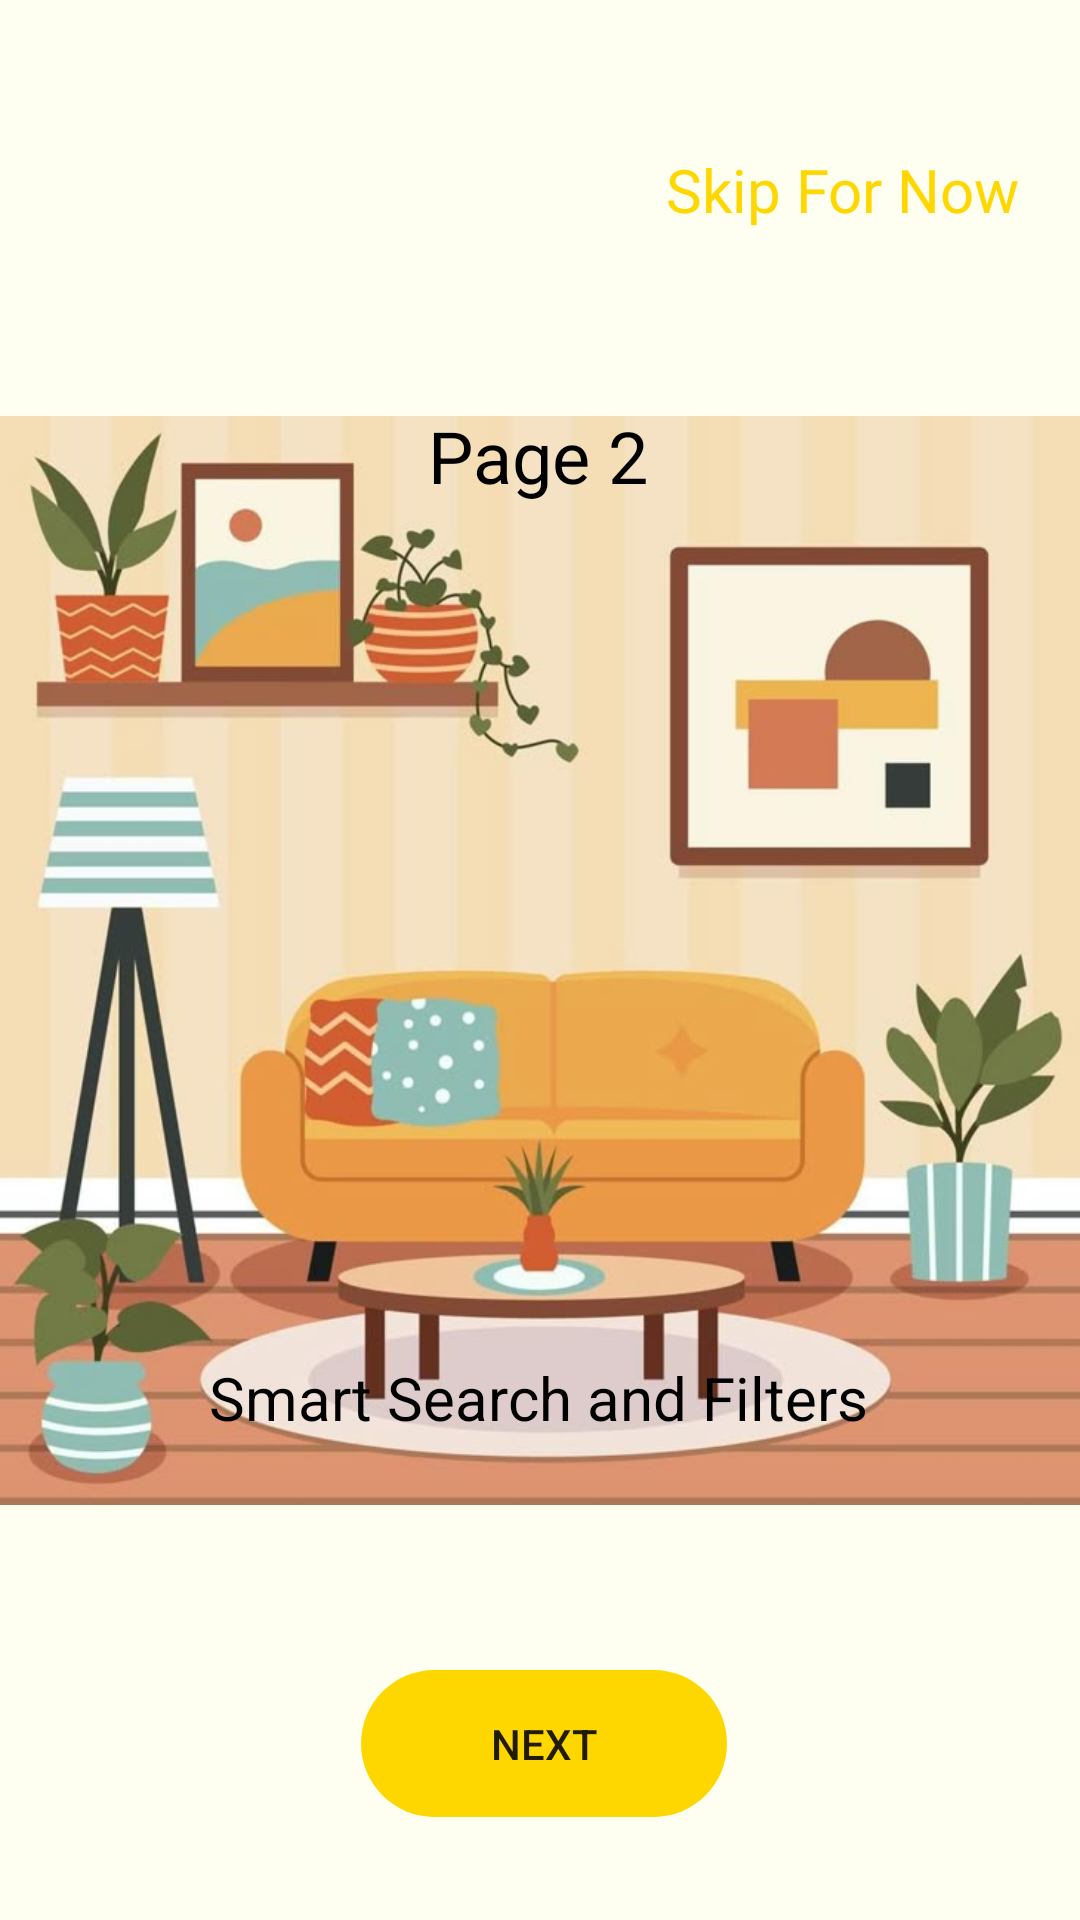

Android layout source for this screen:
<!-- AndroidManifest.xml: application theme Theme.LabTest02_IT23231078 -->
<!-- res/layout/onboarding2.xml -->
<?xml version="1.0" encoding="utf-8"?>
<androidx.constraintlayout.widget.ConstraintLayout xmlns:android="http://schemas.android.com/apk/res/android"
    xmlns:app="http://schemas.android.com/apk/res-auto"
    xmlns:tools="http://schemas.android.com/tools"
    android:id="@+id/onboard2"
    android:layout_width="match_parent"
    android:layout_height="match_parent"
    android:background="@color/w_gold">

    <ImageView
        android:id="@+id/onbimage2"
        android:layout_width="363dp"
        android:layout_height="364dp"
        android:contentDescription="@string/image1"
        android:src="@drawable/onb"
        app:layout_constraintBottom_toBottomOf="parent"
        app:layout_constraintEnd_toEndOf="parent"
        app:layout_constraintStart_toStartOf="parent"
        app:layout_constraintTop_toTopOf="parent" />

    <TextView
        android:id="@+id/skip2"
        android:layout_width="wrap_content"
        android:layout_height="wrap_content"
        android:text="@string/skip"
        android:textColor="@color/gold"
        android:textSize="20sp"
        app:layout_constraintBottom_toBottomOf="parent"
        app:layout_constraintEnd_toEndOf="parent"
        app:layout_constraintHorizontal_bias="0.917"
        app:layout_constraintStart_toStartOf="parent"
        app:layout_constraintTop_toTopOf="parent"
        app:layout_constraintVertical_bias="0.081" />

    <TextView
        android:id="@+id/textView4"
        android:layout_width="wrap_content"
        android:layout_height="wrap_content"
        android:text="@string/tet"
        android:textColor="@color/black"
        android:textSize="20sp"
        app:layout_constraintBottom_toBottomOf="parent"
        app:layout_constraintEnd_toEndOf="parent"
        app:layout_constraintHorizontal_bias="0.497"
        app:layout_constraintStart_toStartOf="parent"
        app:layout_constraintTop_toTopOf="parent"
        app:layout_constraintVertical_bias="0.738" />

    <ImageView
        android:id="@+id/mparrow"
        android:layout_width="40dp"
        android:layout_height="50dp"
        android:contentDescription="@string/image1"
        android:src="@drawable/back"
        app:layout_constraintBottom_toBottomOf="parent"
        app:layout_constraintEnd_toEndOf="parent"
        app:layout_constraintHorizontal_bias="0.043"
        app:layout_constraintStart_toStartOf="parent"
        app:layout_constraintTop_toTopOf="parent"
        app:layout_constraintVertical_bias="0.071" />

    <Button
        android:id="@+id/loginbtn"
        android:layout_width="122dp"
        android:layout_height="49dp"
        android:background="@drawable/oval_button"
        android:backgroundTint="@color/gold"
        android:text="@string/next"
        app:layout_constraintBottom_toBottomOf="parent"
        app:layout_constraintEnd_toEndOf="parent"
        app:layout_constraintHorizontal_bias="0.505"
        app:layout_constraintStart_toStartOf="parent"
        app:layout_constraintTop_toTopOf="parent"
        app:layout_constraintVertical_bias="0.942" />

    <TextView
        android:id="@+id/textView25"
        android:layout_width="wrap_content"
        android:layout_height="wrap_content"
        android:text="@string/page_2"
        android:textColor="@color/black"
        android:textSize="24sp"
        app:layout_constraintBottom_toBottomOf="parent"
        app:layout_constraintEnd_toEndOf="parent"
        app:layout_constraintHorizontal_bias="0.498"
        app:layout_constraintStart_toStartOf="parent"
        app:layout_constraintTop_toTopOf="parent"
        app:layout_constraintVertical_bias="0.223" />

</androidx.constraintlayout.widget.ConstraintLayout>
<!-- resources referenced by this layout -->
<resources>
  <color name="black">#FF000000</color>
  <color name="gold">#FFD700</color>
  <color name="w_gold">#FEFFF0</color>
  <!-- drawable onb: jpg bitmap (drawable, 52392 bytes) -->
  <!-- drawable oval_button (drawable) -->
  <?xml version="1.0" encoding="utf-8"?>
  <shape xmlns:android="http://schemas.android.com/apk/res/android"
      android:shape="rectangle">
      <corners android:radius="30dp"/> 
      
  </shape>
  <string name="image1">image</string>
  <string name="next">Next</string>
  <string name="page_2">Page 2</string>
  <string name="skip">Skip For Now</string>
  <string name="tet">Smart Search and Filters</string>
  <style name="Theme.LabTest02_IT23231078" parent="android:Theme.Material.Light.NoActionBar" />
</resources>
